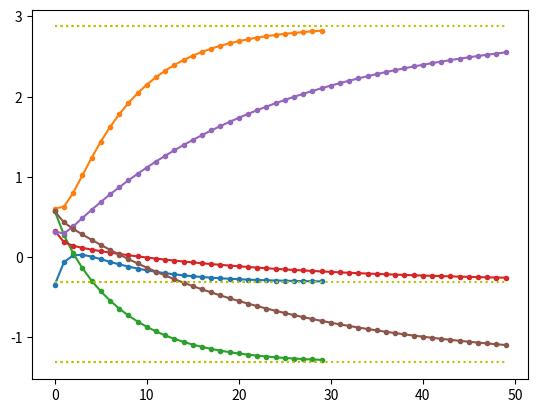

Write the Python code that produced this figure.
#%%
import numpy as np
import matplotlib.pyplot as plt 

# 예제 행렬 A와 벡터 b 정의
A = np.array([[1,2,3],[3,2,1],[5,1,1]], dtype=float)
b = np.array([12,10,8], dtype=float)
A = A.T@A
print("\nSolution x from A inverse")
sol = np.linalg.inv(A).dot(b)
print(sol)


#%%
#Gauss-Seidel
n = len(b)
x = np.ones(n) #initial value
idx = np.arange(n)
iter = 30
xs = np.empty((iter,n))
for j in range(iter):
    for i in range(n):
        mask = idx!=i
        x[i] = (b[i] - (A[i,mask] * x[mask]).sum()) / A[i,i]
    xs[j,:] = x

plt.plot(xs,'.-')
for i in range(n):
    plt.plot(np.arange(iter), np.ones(iter)*sol[i], ":y")

#%%
#SOR
omega = 0.5
n = len(b)
x = np.ones(n) #initial value
iter = 50
xs = np.empty((iter,n))
for j in range(iter):
    for i in range(n):
        x[i] = x[i] + omega * (b[i] - (A[i,:] * x).sum()) / A[i,i]
    xs[j,:] = x

plt.plot(xs,'.-')
for i in range(n):
    plt.plot(np.arange(iter), np.ones(iter)*sol[i], ":y")
# %%
